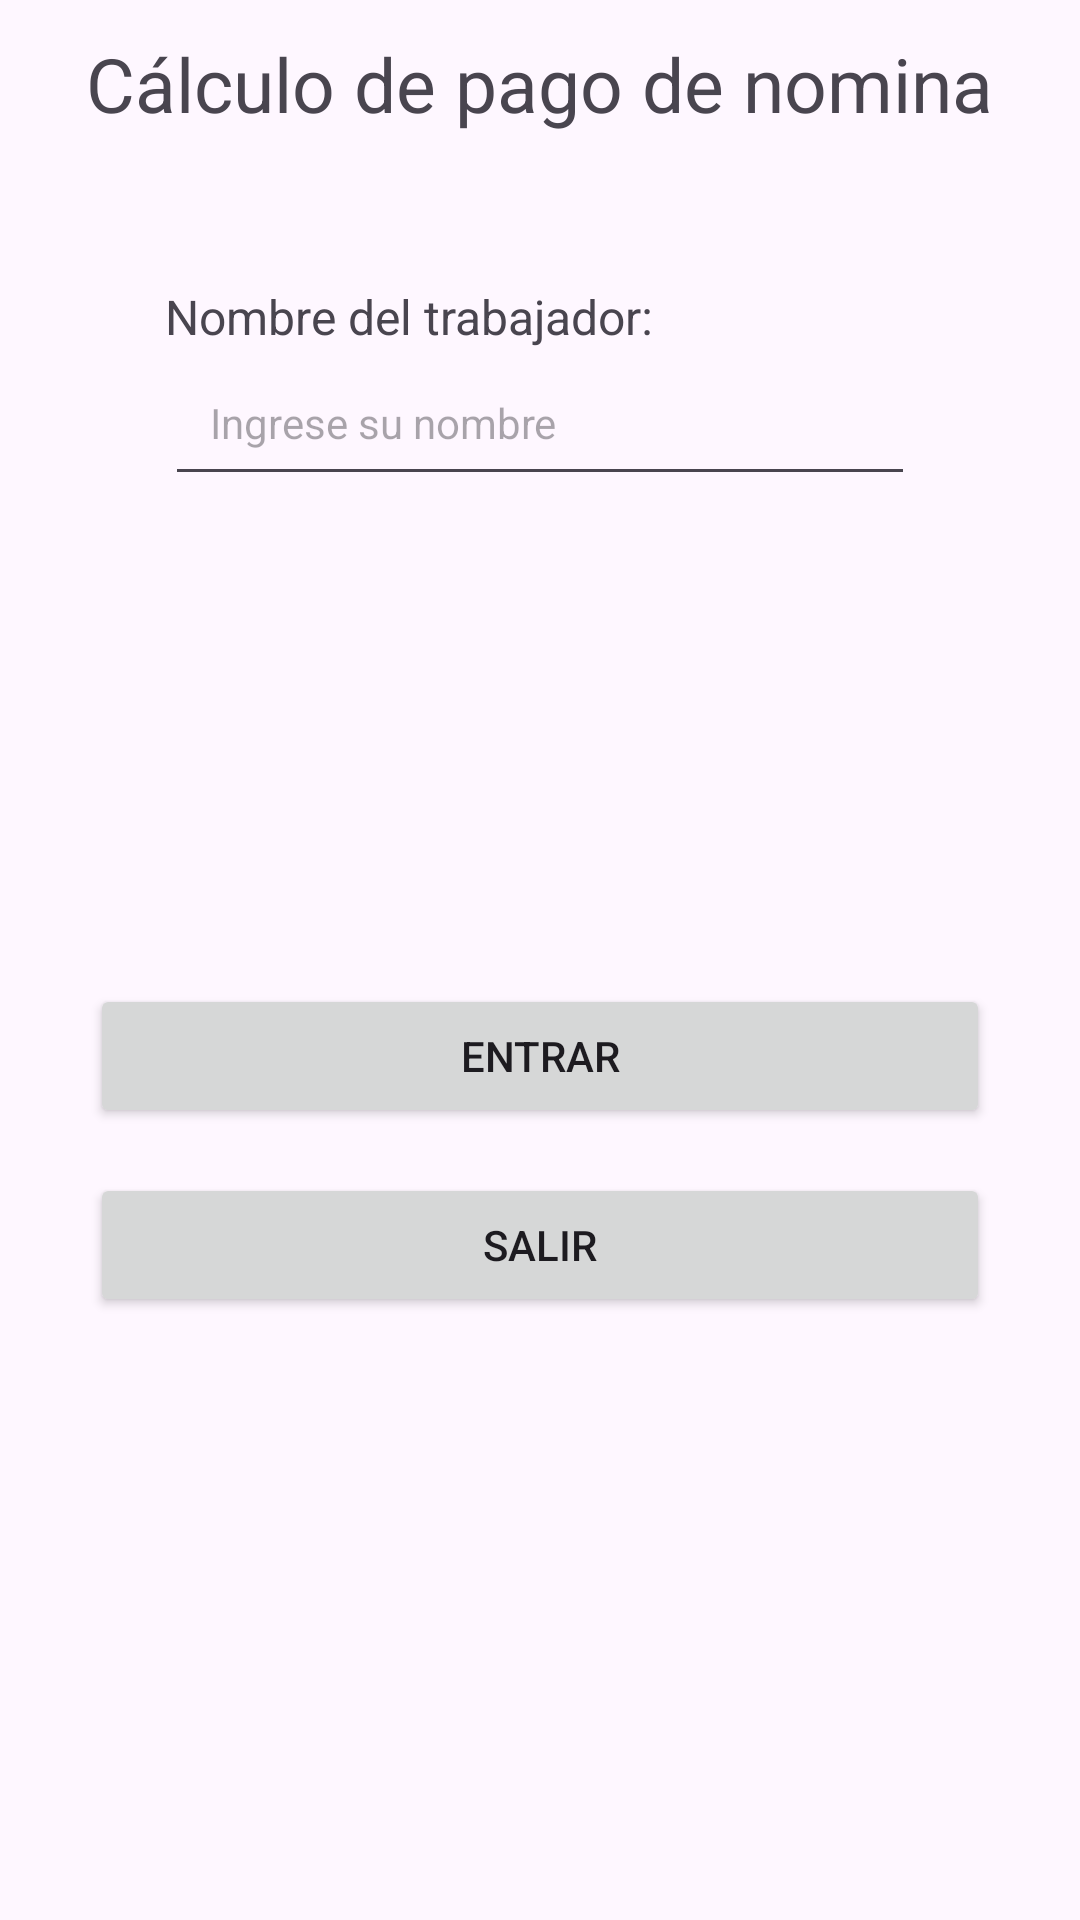

Produce the Android XML layout that renders to this screen, including the resource entries it uses.
<!-- AndroidManifest.xml: application theme Theme.P004Java -->
<!-- res/layout/activity_main.xml -->
<?xml version="1.0" encoding="utf-8"?>
<androidx.constraintlayout.widget.ConstraintLayout xmlns:android="http://schemas.android.com/apk/res/android"
    xmlns:app="http://schemas.android.com/apk/res-auto"
    xmlns:tools="http://schemas.android.com/tools"
    android:layout_width="match_parent"
    android:layout_height="match_parent"
    tools:context=".MainActivity">

<LinearLayout
style="@style/TextAppearance.AppCompat.Body2"
android:layout_width="match_parent"
android:layout_height="match_parent"
android:orientation="vertical">

<LinearLayout
    style="@style/TextAppearance.AppCompat.Body2"
    android:layout_width="match_parent"
    android:layout_height="450dp"
    android:gravity="center"
    android:orientation="vertical"
    app:layout_constraintBottom_toBottomOf="parent"
    app:layout_constraintEnd_toEndOf="parent"
    app:layout_constraintStart_toStartOf="parent"
    app:layout_constraintTop_toTopOf="parent"
    app:layout_constraintVertical_bias="0.0">

    <TextView
        android:id="@+id/lblCalculadora"
        android:layout_width="wrap_content"
        android:layout_height="wrap_content"
        android:layout_marginBottom="50dp"
        android:text="Cálculo de pago de nomina"
        android:textSize="25dp" />

    <TextView
        android:id="@+id/lblUsuario"
        android:layout_width="250dp"
        android:layout_height="wrap_content"
        android:text="Nombre del trabajador:"
        android:textSize="16sp" />

    <EditText
        android:id="@+id/inputUser"
        android:layout_width="250dp"
        android:layout_height="wrap_content"
        android:hint="Ingrese su nombre "
        android:layout_marginBottom="10dp"
        android:padding="15dp"
        android:textSize="14sp" />


    <ImageView
        android:id="@+id/imageView"
        android:layout_width="266dp"
        android:layout_height="116dp"
        app:srcCompat="@drawable/_1kltkhimil__ac_sx425_" />

    <TextView
        android:id="@+id/lblContraseña1"
        android:layout_width="250dp"
        android:layout_height="wrap_content"
        android:layout_marginTop="15dp"
        android:text=""
        android:textSize="16sp" />


    <Button
        android:id="@+id/btnLogin"
        style="@style/TextAppearance.AppCompat.Button"
        android:layout_width="300dp"
        android:layout_height="wrap_content"
        android:text="Entrar" />

    <Button
        android:id="@+id/btnSalir"
        style="@style/TextAppearance.AppCompat.Button"
        android:layout_width="300dp"
        android:layout_height="wrap_content"
        android:layout_marginTop="15dp"
        android:text="Salir" />

</LinearLayout>

</LinearLayout>

</androidx.constraintlayout.widget.ConstraintLayout>
<!-- resources referenced by this layout -->
<resources>
  <style name="Theme.P004Java" parent="Base.Theme.P004Java" />
  <style name="Base.Theme.P004Java" parent="Theme.Material3.DayNight.NoActionBar">
          
          
      </style>
</resources>
